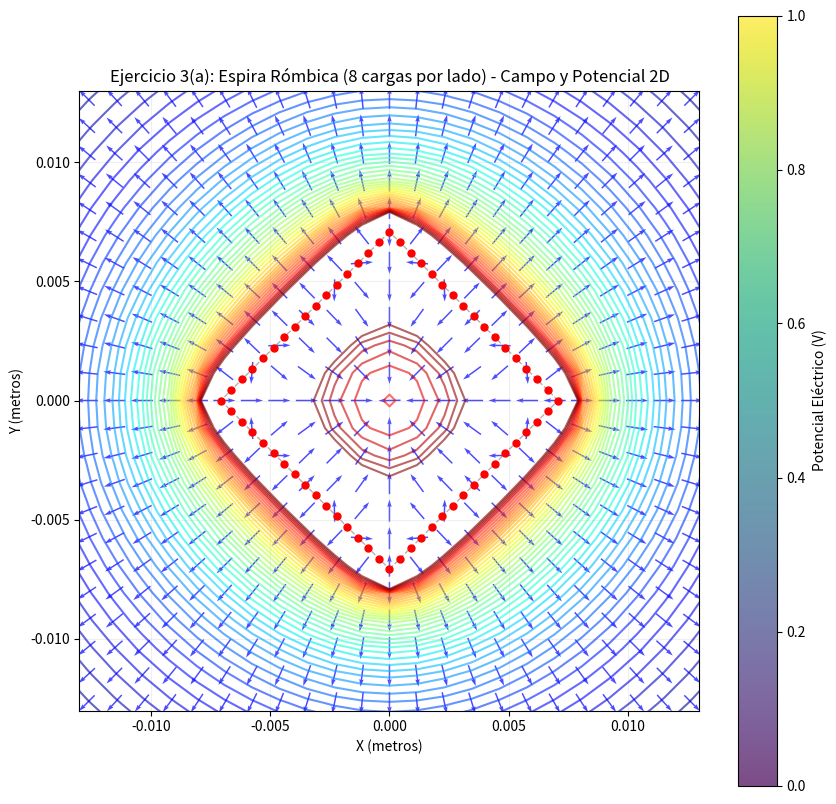

Python code for this plot: (Note: this script raises an exception after producing the figure.)
import matplotlib.pyplot as plt
import numpy as np

plt.close("all")

k = 1.0
L = 0.01
lado = L / np.sqrt(2)

x1, y1 = lado, 0.0
x2, y2 = 0.0, lado
x3, y3 = -lado, 0.0
x4, y4 = 0.0, -lado

num_cargas_por_lado = 16
q = 1.0

t = np.linspace(0, 1, num_cargas_por_lado, endpoint=False)

x_lado = x1 + t * (x2 - x1)
y_lado = y1 + t * (y2 - y1)

cargas = []

# Lado 1: De Vértice 1 a Vértice 2
for i in range(num_cargas_por_lado):
    cargas.append({"q": q, "x": x_lado[i], "y": y_lado[i]})

# Lado 2: De Vértice 2 a Vértice 3
for i in range(num_cargas_por_lado):
    x_c = x2 + t[i] * (x3 - x2)
    y_c = y2 + t[i] * (y3 - y2)
    cargas.append({"q": q, "x": x_c, "y": y_c})

# Lado 3: De Vértice 3 a Vértice 4
for i in range(num_cargas_por_lado):
    x_c = x3 + t[i] * (x4 - x3)
    y_c = y3 + t[i] * (y4 - y3)
    cargas.append({"q": q, "x": x_c, "y": y_c})

# Lado 4: De Vértice 4 a Vértice 1
for i in range(num_cargas_por_lado):
    x_c = x4 + t[i] * (x1 - x4)
    y_c = y4 + t[i] * (y1 - y4)
    cargas.append({"q": q, "x": x_c, "y": y_c})


xa = np.linspace(-0.015, 0.015, 27)
ya = np.linspace(-0.015, 0.015, 27)
x, y = np.meshgrid(xa, ya)

z = np.zeros_like(x)
Ex_total = np.zeros_like(x)
Ey_total = np.zeros_like(y)

for carga in cargas:
    qi = carga["q"]
    xi = carga["x"]
    yi = carga["y"]

    r = np.sqrt((x - xi) ** 2 + (y - yi) ** 2)
    r = np.where(r == 0, 1e-12, r)

    z += k * qi / r
    Ex_total += k * qi * (x - xi) / r**3
    Ey_total += k * qi * (y - yi) / r**3

magnitud = np.sqrt(Ex_total**2 + Ey_total**2)
magnitud = np.where(magnitud == 0, 1e-12, magnitud)

Ex_norm = Ex_total / magnitud
Ey_norm = Ey_total / magnitud

z_min_plot = np.percentile(z, 5)
z_max_plot = np.percentile(z, 88)

dz = (z_max_plot - z_min_plot) / 45
nivel = np.arange(z_min_plot, z_max_plot + dz, dz)


plt.figure(figsize=(10, 10))

plt.plot([x1, x2], [y1, y2], "k--", alpha=0.3, linewidth=1.0)
plt.plot([x2, x3], [y2, y3], "k--", alpha=0.3, linewidth=1.0)
plt.plot([x3, x4], [y3, y4], "k--", alpha=0.3, linewidth=1.0)
plt.plot([x4, x1], [y4, y1], "k--", alpha=0.3, linewidth=1.0)

plt.contour(x, y, z, levels=nivel, cmap="jet", alpha=0.6)

plt.quiver(x, y, Ex_norm, Ey_norm, color="blue", pivot="middle", scale=28, alpha=0.7)

for carga in cargas:
    color = "ro" if carga["q"] > 0 else "bo"
    plt.plot(carga["x"], carga["y"], color, markersize=5)

plt.xlim(-0.013, 0.013)
plt.ylim(-0.013, 0.013)
plt.title("Ejercicio 3(a): Espira Rómbica (8 cargas por lado) - Campo y Potencial 2D")
plt.xlabel("X (metros)")
plt.ylabel("Y (metros)")
plt.gca().set_aspect("equal", adjustable="box")
plt.colorbar(label="Potencial Eléctrico (V)")
plt.grid(True, alpha=0.2)
plt.savefig("Lab05/img/lab/3/3b_campo_potencial.png", dpi=300)
plt.show()
